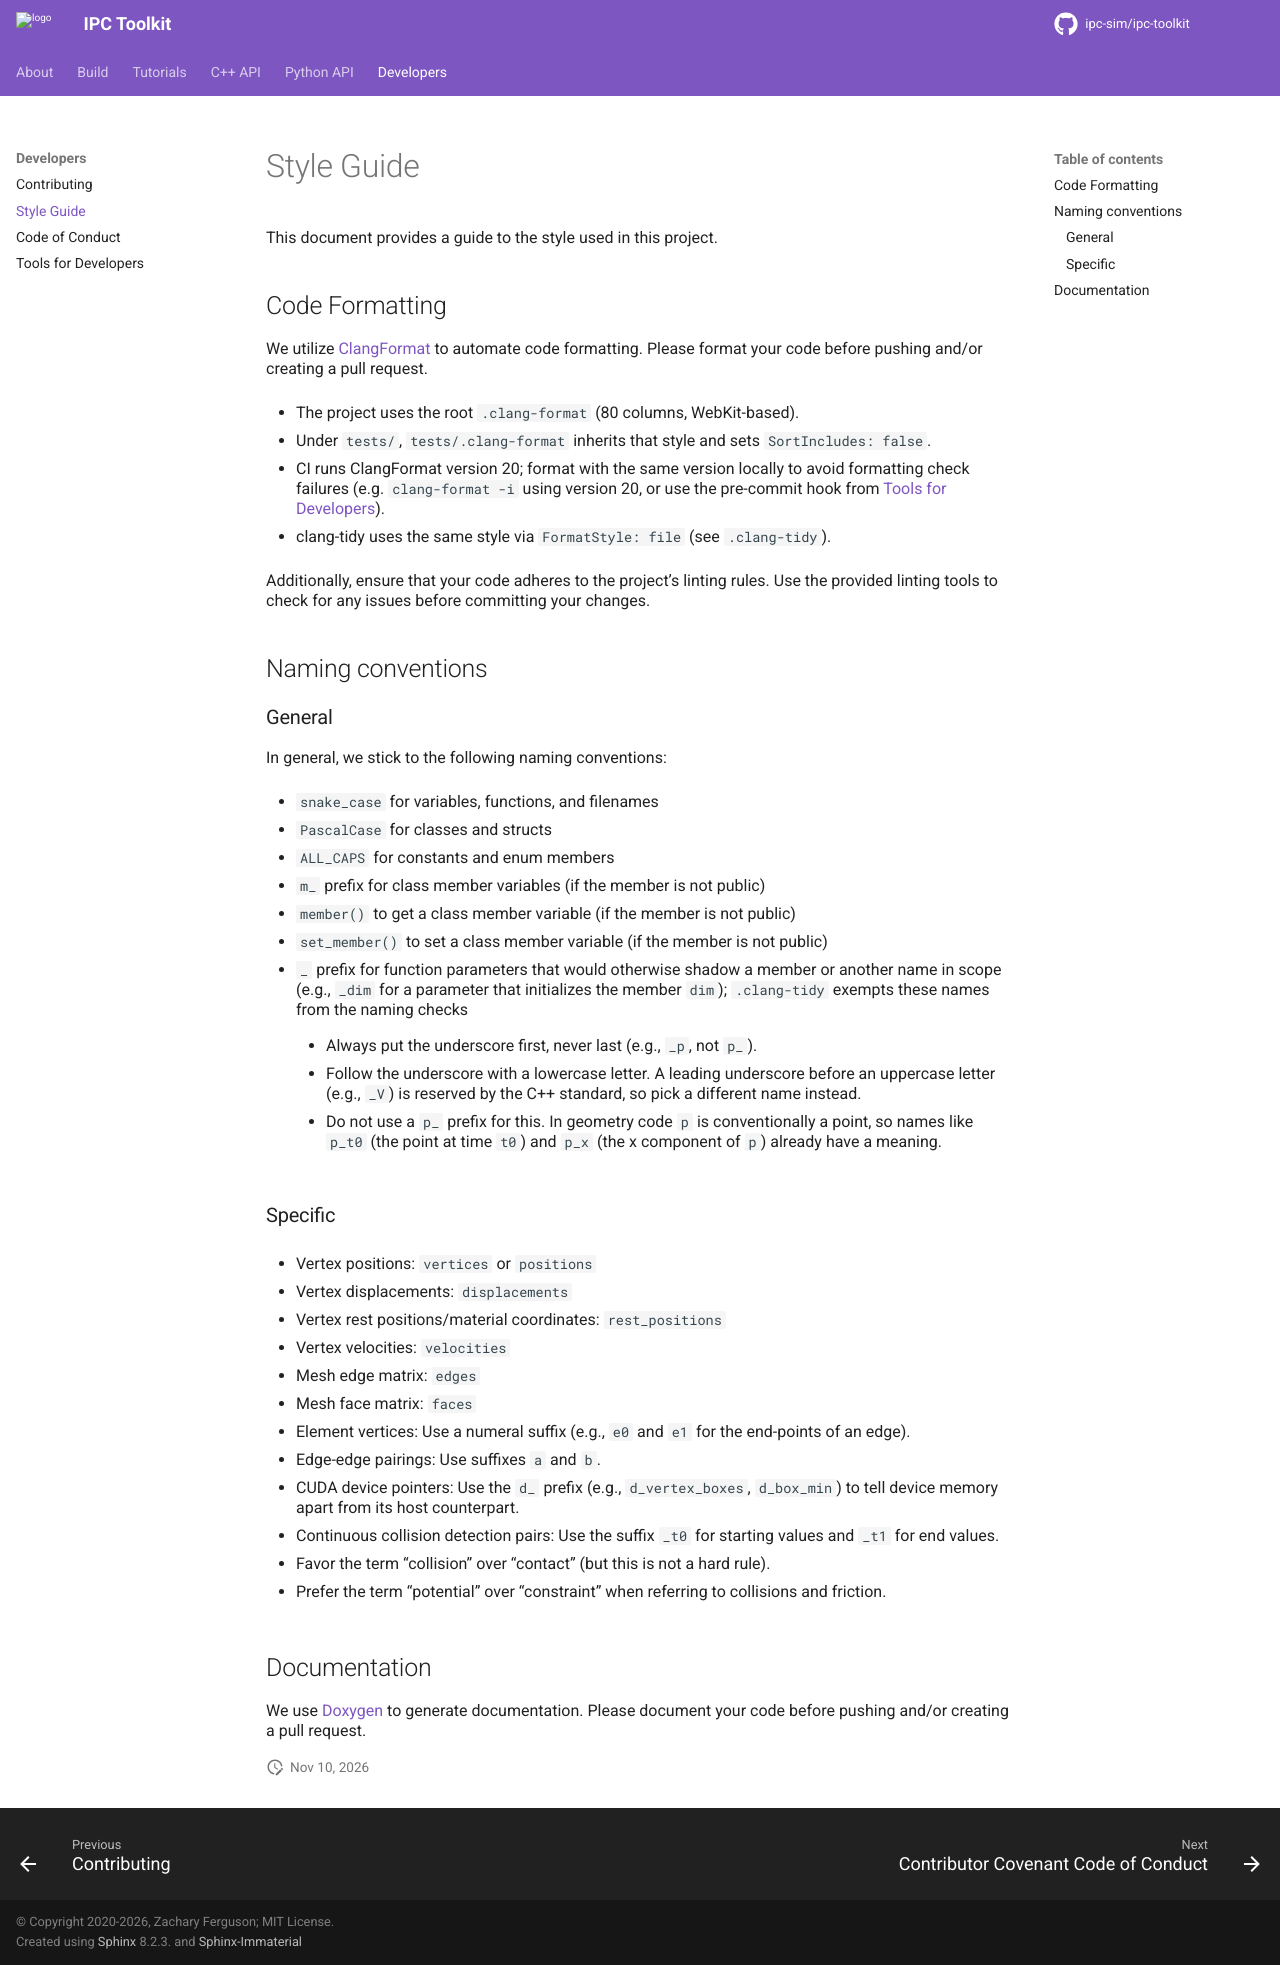

repository: ipc-sim/ipc-toolkit · page: developers/style_guide.html · generator: sphinx

Style Guide
===========

This document provides a guide to the style used in this project.

Code Formatting
---------------

We utilize `ClangFormat <https://clang.llvm.org/docs/ClangFormat.html>`_ to automate code formatting. Please format your code before pushing and/or creating a pull request.

Additionally, ensure that your code adheres to the project's linting rules. Use the provided linting tools to check for any issues before committing your changes.

Naming conventions
------------------

General
^^^^^^^

In general, we stick to the following naming conventions:

* ``snake_case`` for variables, functions, and filenames
* ``PascalCase`` for classes and structs
* ``ALL_CAPS`` for constants and enum members
* ``m_`` prefix for class member variables (if the member is not public)
* ``member()`` to get a class member variable (if the member is not public)
* ``set_member()`` to set a class member variable (if the member is not public)

Specific
^^^^^^^^

* Vertex positions: ``vertices`` or ``positions``
* Vertex displacements: ``displacements``
* Vertex rest positions/material coordinates: ``rest_positions``
* Vertex velocities: ``velocities``
* Mesh edge matrix: ``edges``
* Mesh face matrix: ``faces``
* Element vertices: Use a numeral suffix (e.g., ``e0`` and ``e1`` for the end-points of an edge).
* Edge-edge pairings: Use suffixes ``a`` and ``b``.
* Continuous collision detection pairs: Use the suffix ``_t0`` for starting values and ``_t1`` for end values.
* Favor the term "collision" over "contact" (but this is not a hard rule).
* Prefer the term "potential" over "constraint" when referring to collisions and friction.

Documentation
-------------

We use `Doxygen <https://www.doxygen.nl/index.html>`_ to generate documentation. Please document your code before pushing and/or creating a pull request.
